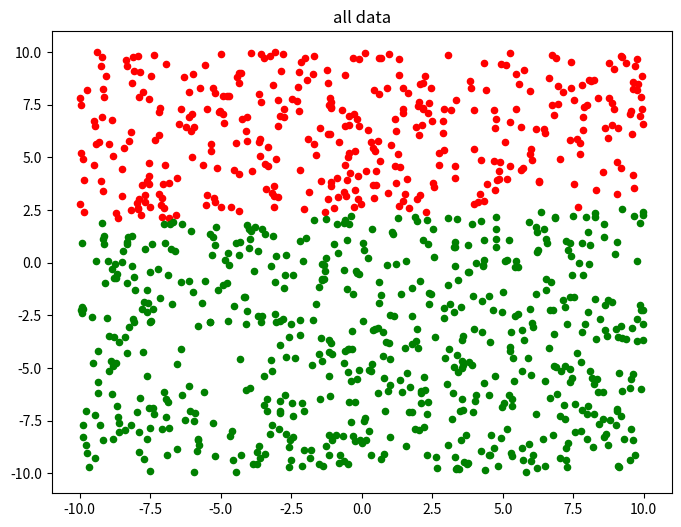
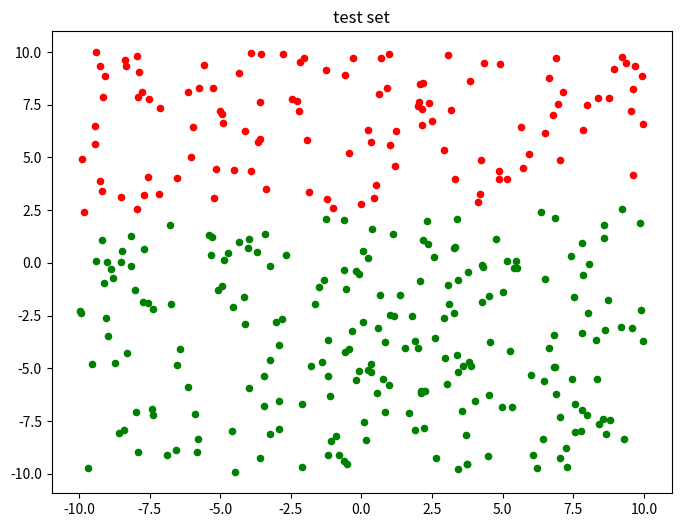
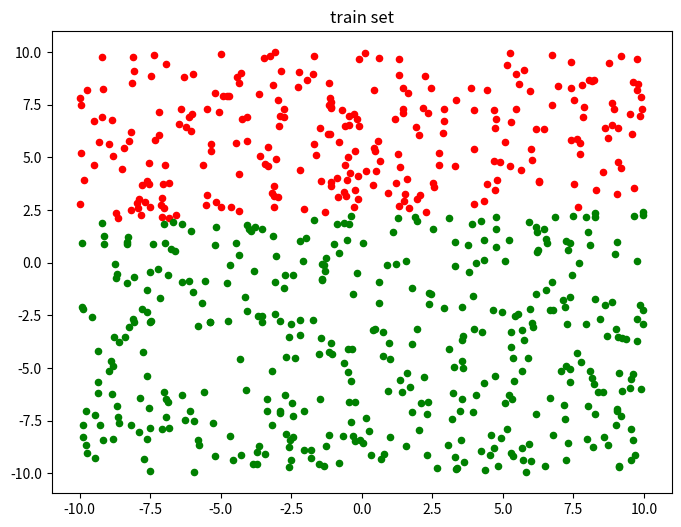

Write the Python code that produced these figures, in order.
# encoding=utf8
import numpy as np
import random
import matplotlib
import matplotlib.pyplot as plt

N = 10 #生成训练数据的个数

# AX=0 相当于matlab中 null(a','r')
def null(a, rtol=1e-5):
    u, s, v = np.linalg.svd(a)
    rank = (s > rtol*s[0]).sum()
    return rank, v[rank:].T.copy()

# 符号函数，之后要进行向量化
def sign(x):
    if x > 0:
        return 1
    elif x == 0:
        return 0
    elif x < 0:
        return -1
#noisy=False，那么就会生成N的dim维的线性可分数据X，标签为y
#noisy=True, 那么生成的数据是线性不可分的,标签为y
def mk_data(N, noisy=False):
    rang = [-10,10]
    dim = 2

    X=np.random.rand(dim,N)*(rang[1]-rang[0])+rang[0]

    while True:
        Xsample = np.concatenate((np.ones((1,dim)), np.random.rand(dim,dim)*(rang[1]-rang[0])+rang[0]))
        k,w=null(Xsample.T)
        y = sign(np.dot(w.T,np.concatenate((np.ones((1,N)), X))))
        if np.all(y):
            break

    if noisy == True:
        idx = random.sample(range(1,N), N//10)

        for id in idx:
            y[0][id] = -y[0][id]

    return (X,y,w)

def data_visualization(X,y,title):
    class_1 = [[],[]]
    class_2 = [[],[]]

    size = len(y)

    for i in range(size):
        X_1 = X[0][i]
        X_2 = X[1][i]

        if y[i] == 1:
            class_1[0].append(X_1)
            class_1[1].append(X_2)
        else:
            class_2[0].append(X_1)
            class_2[1].append(X_2)


    plt.figure(figsize=(8, 6), dpi=80)
    plt.title(title)

    axes = plt.subplot(111)

    type1 = axes.scatter(class_1[0], class_1[1], s=20, c='red')
    type2 = axes.scatter(class_2[0], class_2[1], s=20, c='green')


    plt.show()

def rebuild_features(features):
    size = len(features[0])

    new_features = []
    for i in range(size):
        new_features.append([features[0][i],features[1][i]])

    return new_features

def generate_dataset(size, noisy = False, visualization = True):
    global sign
    sign = np.vectorize(sign)
    X,y,w = mk_data(size,noisy)
    y = list(y[0])

    if visualization:
        data_visualization(X,y,'all data')         #数据可视化

    testset_size = int(len(y)*0.333)

    indexes = [i for i in range(len(y))]
    test_indexes = random.sample(indexes,testset_size)
    train_indexes = list(set(indexes)-set(test_indexes))

    trainset_features = [[],[]]
    trainset_labels = []

    testset_features = [[],[]]
    testset_labels = []

    for i in test_indexes:
        testset_features[0].append(X[0][i])
        testset_features[1].append(X[1][i])
        testset_labels.append(y[i])


    if visualization:
        data_visualization(testset_features,testset_labels,'test set')

    for i in train_indexes:
        trainset_features[0].append(X[0][i])
        trainset_features[1].append(X[1][i])
        trainset_labels.append(y[i])

    if visualization:
        data_visualization(trainset_features,trainset_labels,'train set')

    return rebuild_features(trainset_features),trainset_labels,rebuild_features(testset_features),testset_labels



if __name__ == '__main__':

    size = 1000
    generate_dataset(size)

    # generate_dataset
    # print sign
    # sign = np.vectorize(sign)
    # X,y,w = mk_data(size,False)
    #
    # data_visualization(X,y)
# encoding=utf8